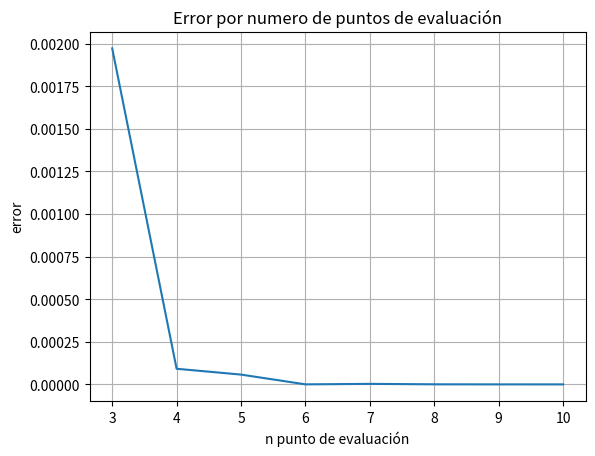

The matplotlib source for this figure:
# -*- coding: utf-8 -*-
"""
Created on Thu Sep 28 11:40:49 2023

@author: POWER
"""

import numpy as np
import matplotlib.pyplot as plt
import pandas as pd
import sympy as sym
import math

x = sym.Symbol('x',real=True)

def ObtLaguerreRodrigues(n,x):
    sys=sym.exp(-x)*x**n
    if n==0:
        poly=1
    if n==1:
        poly=-x+1
    else:
        sys=sym.exp(-x)*x**n
        poly=((sym.exp(x))/(sym.factorial(n)))*sym.diff(sys,x,n)
    return poly


def Obt_roots(n):
    poly=ObtLaguerreRodrigues(n, x)
    roots=sym.nroots(poly)
    return roots

def ObtWeightsLag(n):

    Roots = np.array(Obt_roots(n))

    

    poly = sym.lambdify(x,ObtLaguerreRodrigues(n+1, x))   
    
    Weights = Roots / ((n+1)**2*(poly(Roots))**2)
    
    
    return Weights


def Estimar_integral(ck,xk,func,n):
    sol=0
    
    for i in range(n):
        val=ck[i]*func(xk[i])
        sol=sol+val
        
    return sol
    
def Valor(k):
    
    
    funcion=lambda x: (x**3)/(sym.exp(x)-1)
    gx=lambda x: funcion(x)*sym.exp(x)
    
    
    xk=Obt_roots(k)
    ck=ObtWeightsLag(k)
    ValInt=Estimar_integral(ck, xk, gx, k)
    
    
    return ValInt

def Error(k):
    ValInt=Valor(k)
    ValTeo=(np.pi**4)/15
    error=abs(ValInt-ValTeo)/ValTeo
    return error

# punto a
print(f'El valor de la integral estimada para n=3 es: {Valor(3)}')

#punto b

listerr=[]

for i in range(3,11):

    err=Error(i)
    listerr.append(err)

    
n=np.arange(3,11)
plt.plot(n,listerr)
plt.title('Error por numero de puntos de evaluación')
plt.xlabel('n punto de evaluación')
plt.ylabel('error')
plt.grid()
plt.show
